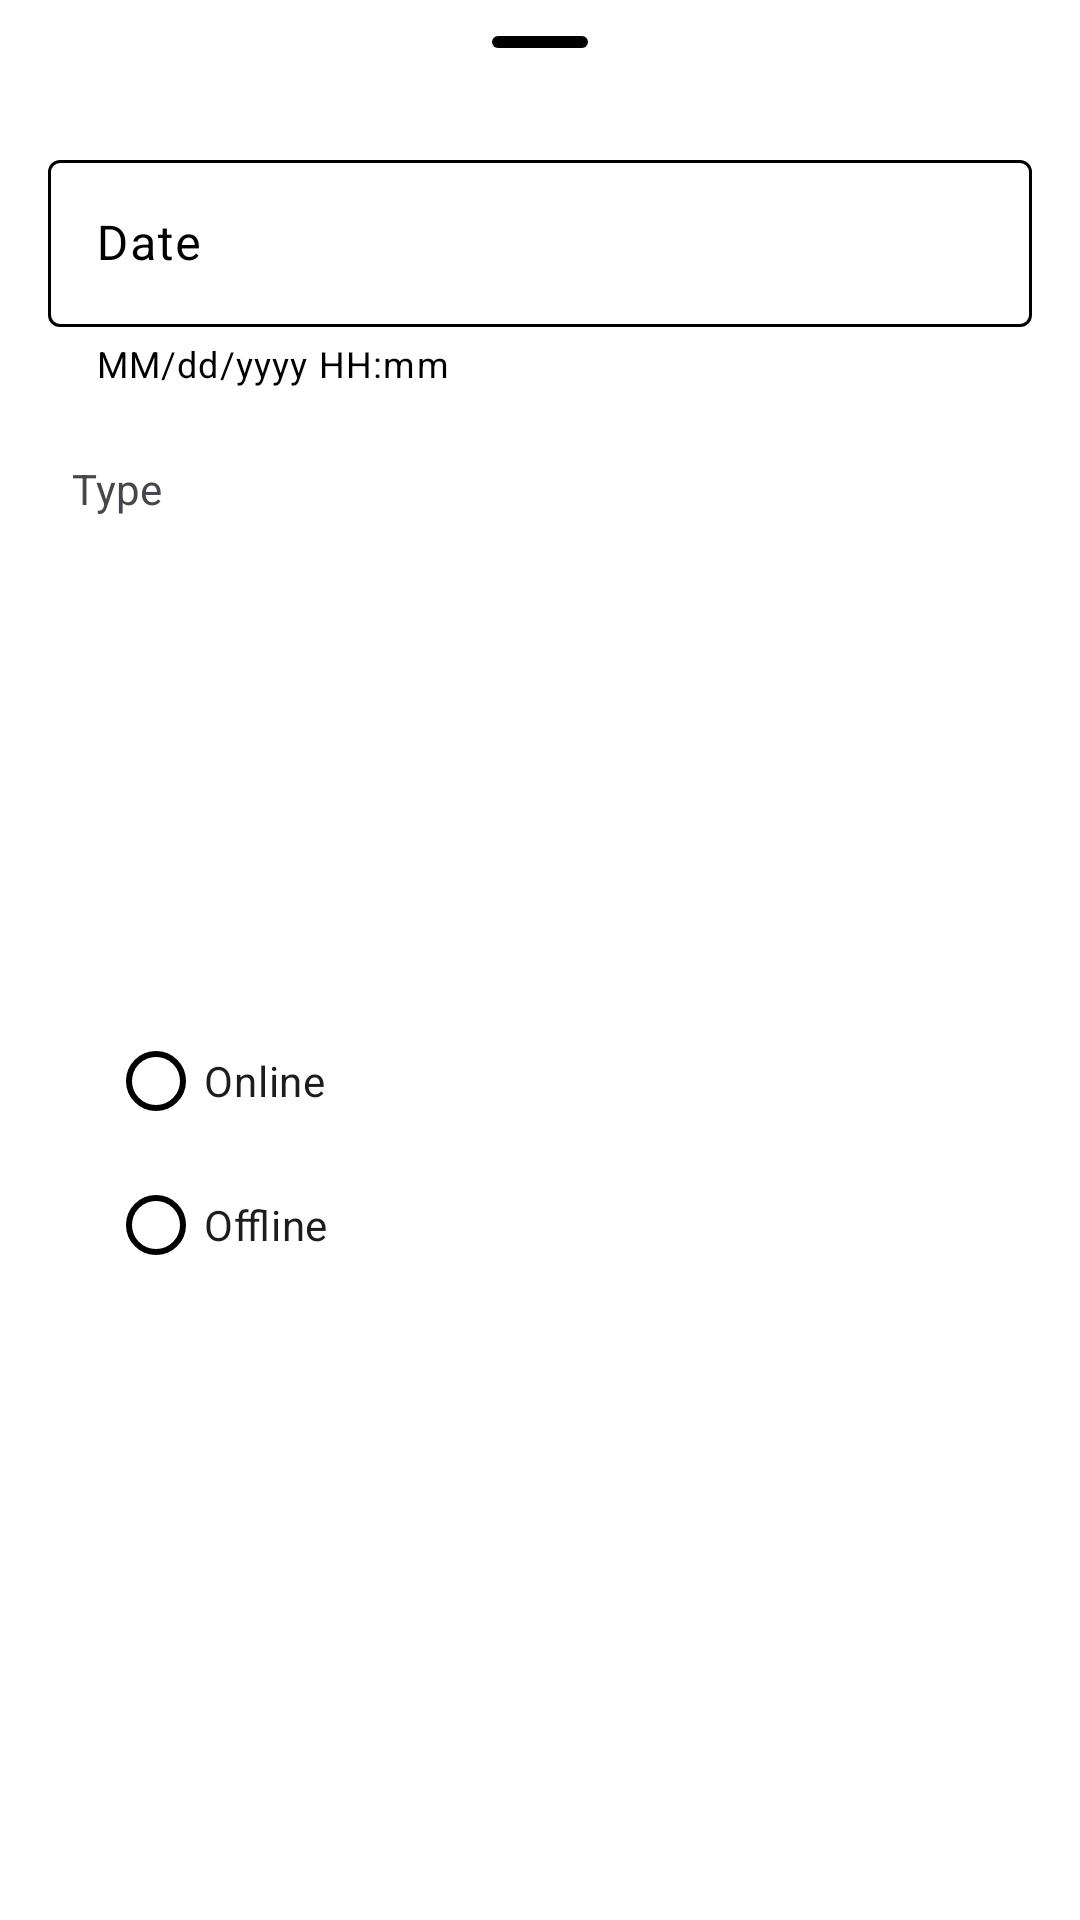

Write the Android layout XML for this screen, with the resource values it uses.
<!-- AndroidManifest.xml: application theme Theme.NeWork2 -->
<!-- res/layout/fragment_bottom_sheet_new_event.xml -->
<?xml version="1.0" encoding="utf-8"?>
<androidx.coordinatorlayout.widget.CoordinatorLayout xmlns:android="http://schemas.android.com/apk/res/android"
    xmlns:app="http://schemas.android.com/apk/res-auto"
    xmlns:tools="http://schemas.android.com/tools"
    android:layout_width="match_parent"
    android:layout_height="wrap_content"
    tools:context=".activity.BottomSheetNewEvent">

    <androidx.constraintlayout.widget.ConstraintLayout
        android:layout_width="match_parent"
        android:layout_height="match_parent">

        <com.google.android.material.bottomsheet.BottomSheetDragHandleView
            android:id="@+id/dragHandle"
            android:layout_width="match_parent"
            android:layout_height="wrap_content"
            app:layout_constraintTop_toTopOf="parent" />

        <com.google.android.material.textfield.TextInputLayout
            android:id="@+id/textField"
            android:layout_width="match_parent"
            android:layout_height="wrap_content"
            android:layout_marginHorizontal="16dp"
            android:layout_marginTop="48dp"
            android:hint="@string/date"
            app:endIconMode="custom"
            app:helperText="MM/dd/yyyy HH:mm"
            app:helperTextEnabled="true"
            app:layout_constraintTop_toTopOf="@id/dragHandle">

            <com.google.android.material.textfield.TextInputEditText
                android:id="@+id/dateTextField"
                android:layout_width="match_parent"
                android:layout_height="wrap_content"
                android:inputType="datetime" />

        </com.google.android.material.textfield.TextInputLayout>

        <TextView
            android:id="@+id/header"
            android:layout_width="wrap_content"
            android:layout_height="wrap_content"
            android:layout_marginHorizontal="24dp"
            android:layout_marginTop="24dp"
            android:text="@string/type"
            app:layout_constraintStart_toStartOf="parent"
            app:layout_constraintTop_toBottomOf="@id/textField" />

        <RadioGroup
            android:id="@+id/radioGroup"
            android:layout_width="match_parent"
            android:layout_height="wrap_content"
            android:layout_marginHorizontal="36dp"
            android:layout_marginTop="4dp"
            android:layout_marginBottom="48dp"
            android:checkedButton="@+id/radio_button_1"
            app:layout_constraintBottom_toBottomOf="parent"
            app:layout_constraintTop_toBottomOf="@id/header">

            <RadioButton
                android:id="@+id/radioButtonOnline"
                android:layout_width="match_parent"
                android:layout_height="match_parent"
                android:text="@string/online" />

            <RadioButton
                android:id="@+id/radioButtonOffline"
                android:layout_width="match_parent"
                android:layout_height="match_parent"
                android:text="@string/offline" />
        </RadioGroup>

    </androidx.constraintlayout.widget.ConstraintLayout>

</androidx.coordinatorlayout.widget.CoordinatorLayout>
<!-- resources referenced by this layout -->
<resources>
  <string name="date">Date</string>
  <string name="offline">Offline</string>
  <string name="online">Online</string>
  <string name="type">Type</string>
  <style name="Theme.NeWork2" parent="Base.Theme.NeWork2" />
  <color name="my_app_primary">#2F4F4F</color>  // Основной цвет для кнопок
  <color name="my_app_primary_dark">#3700B3</color>  // Пример темно-красного цвета
  <color name="my_app_secondary">#03DAC6</color>  // Пример зеленого цвета
  <color name="my_app_background">#FFFFFF</color>  // задний фон
  <color name="my_app_error">#FF0000</color>  // Пример красного цвета для ошибок
  <color name="my_app_primary_variant">#2F4F4F</color> // Вариант основного цвета
  <color name="my_app_secondary_variant">#D8BFD8</color> // Вариант вторичного цвета
  <color name="my_app_surface">#FFFFFF</color> // Пример белого цвета для поверхностей
  <color name="my_app_on_primary">#FFFFFF</color> // Цвет надписей на кнопках
  <color name="my_app_on_secondary">#000000</color> // Пример черного цвета для вторичного цвета
  <color name="my_app_on_background">#000000</color> // Пример черного цвета для фона
  <color name="my_app_on_error">#FFFFFF</color> // Пример белого цвета для ошибок
  <color name="my_app_on_surface">#000000</color> // Пример черного цвета для поверхности
  <color name="mtrl_scrim">#80000000</color> // Пример полупрозрачного фона
  <color name="my_app_primary_inverse">#00FFFF</color> // Пример светло-голубого цвета
  <color name="my_app_primary_container">#6200EE</color> // Пример красного цвета для контейнера
  <color name="my_app_on_primary_container">#FFFFFF</color> // Пример белого цвета для контейнера
  <color name="my_app_secondary_container">#D8BFD8</color> // Пример зеленого цвета для контейнера
  <color name="my_app_on_secondary_container">#000000</color> // Пример черного цвета для контейнера
  <color name="my_app_tertiary">#D8BFD8</color> // Пример светло-зеленого цвета
  <color name="my_app_on_tertiary">#000000</color> // Пример черного цвета
  <color name="my_app_tertiary_container">#D8BFD8</color> // Пример светло-зеленого цвета для контейнера
  <color name="my_app_on_tertiary_container">#000000</color> // Пример черного цвета для третичного контейнера
  <color name="my_app_surface_variant">#F5F5F5</color> // Пример светло-серого цвета для поверхности
  <color name="my_app_on_surface_variant">#000000</color> // Пример черного цвета для поверхности
  <color name="my_app_inverse_surface">#FFFFFF</color> // Пример белого цвета для обратной поверхности
  <color name="my_app_inverse_on_surface">#000000</color> // Пример черного цвета для обратной поверхности
  <color name="my_app_outline">#000000</color> // Пример черного цвета для обводки
  <color name="my_app_error_container">#FF0000</color> // Пример красного цвета для контейнера ошибок
  <color name="my_app_on_error_container">#FFFFFF</color> // Пример белого цвета для контейнера ошибок
</resources>
